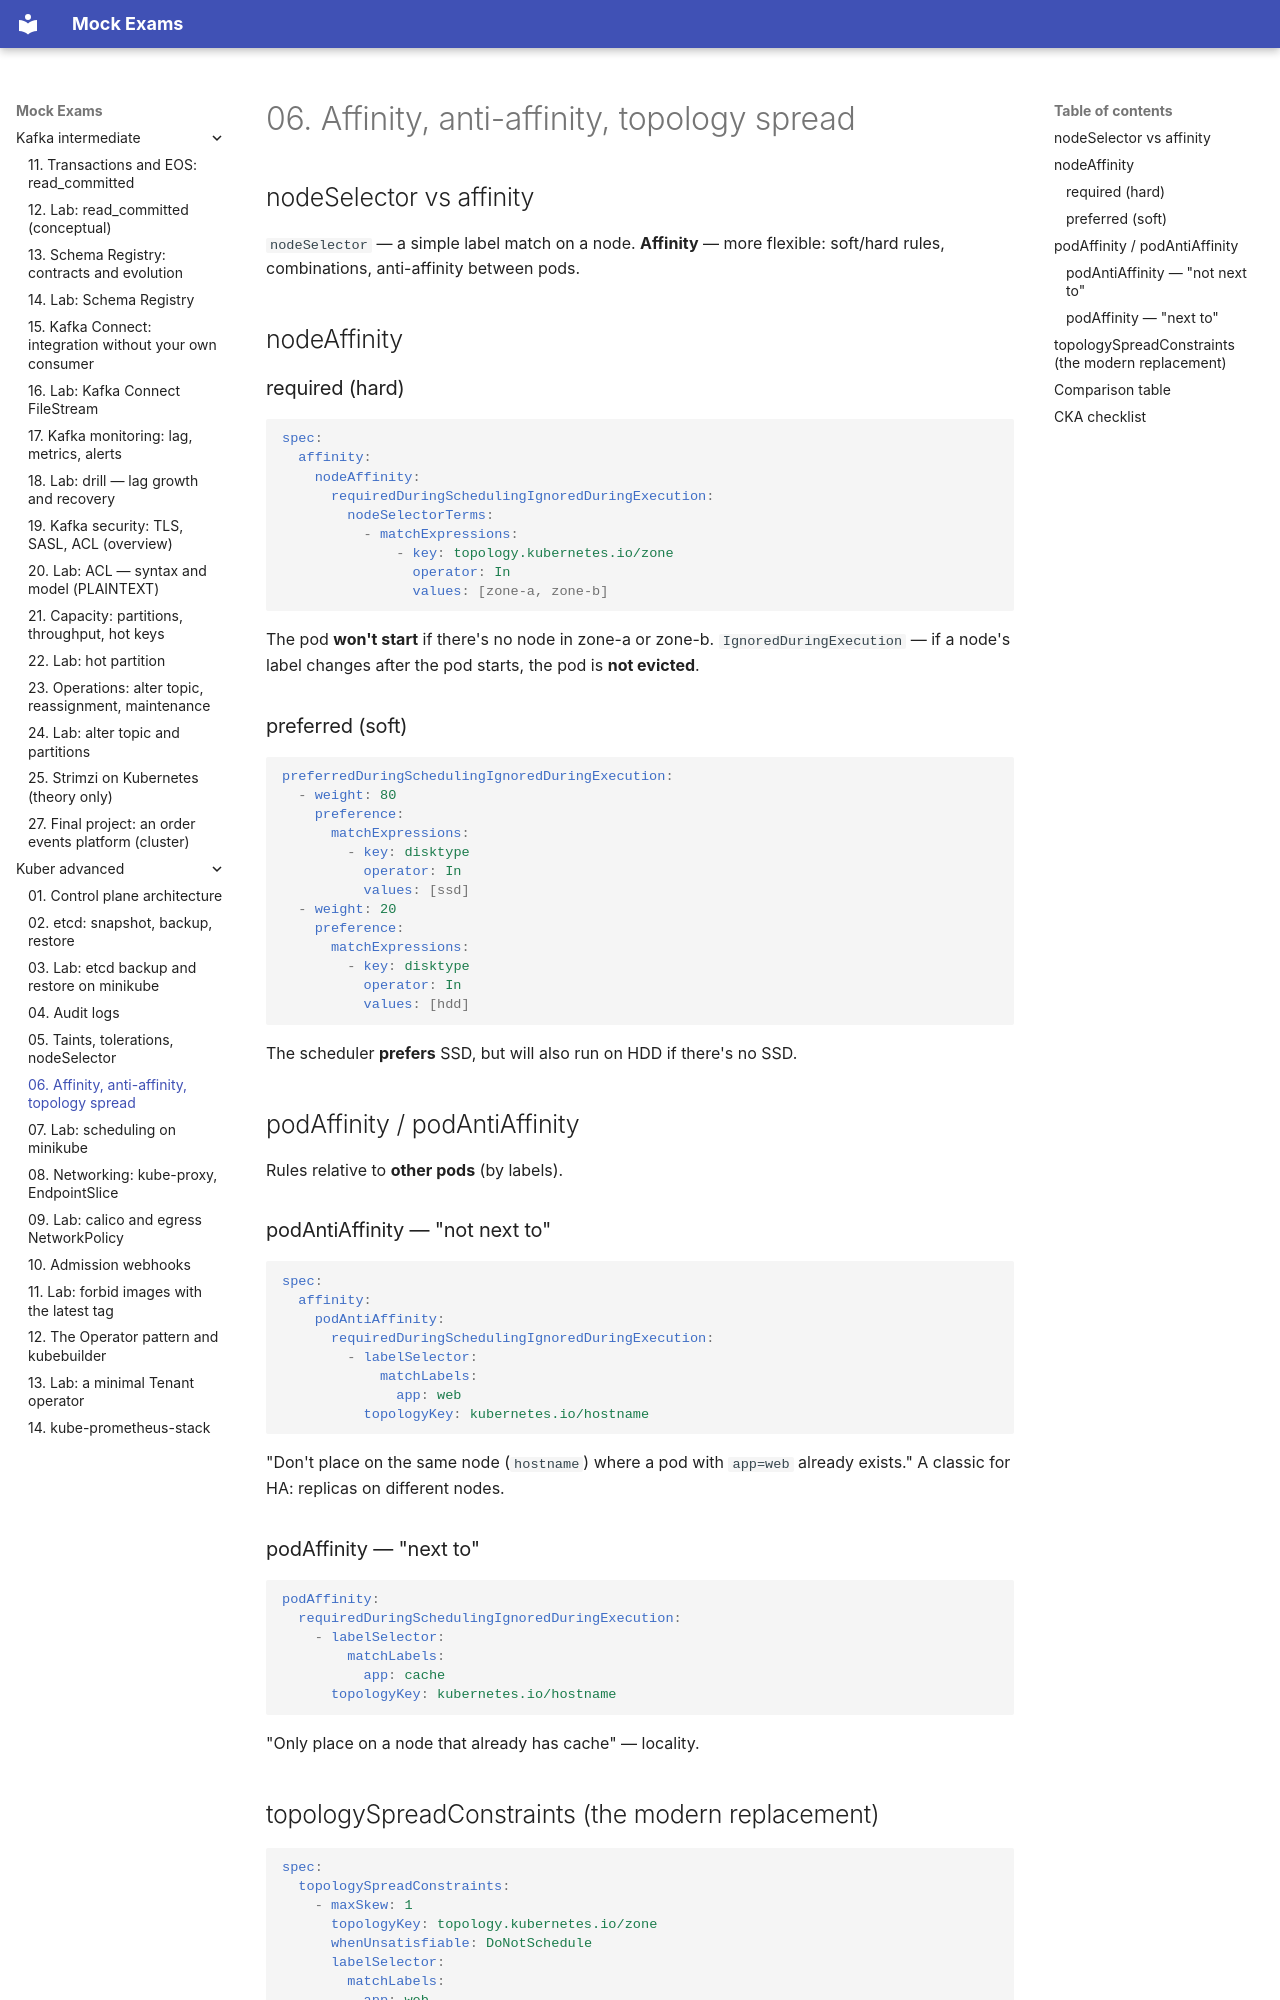

repository: FedorArbuzov/mock-exams · page: kuber-advanced/06-scheduling-affinity/index.html · generator: mkdocs

# 06. Affinity, anti-affinity, topology spread

## nodeSelector vs affinity

`nodeSelector` — a simple label match on a node. **Affinity** — more flexible: soft/hard rules, combinations, anti-affinity between pods.

## nodeAffinity

### required (hard)

```yaml
spec:
  affinity:
    nodeAffinity:
      requiredDuringSchedulingIgnoredDuringExecution:
        nodeSelectorTerms:
          - matchExpressions:
              - key: topology.kubernetes.io/zone
                operator: In
                values: [zone-a, zone-b]
```

The pod **won't start** if there's no node in zone-a or zone-b. `IgnoredDuringExecution` — if a node's label changes after the pod starts, the pod is **not evicted**.

### preferred (soft)

```yaml
preferredDuringSchedulingIgnoredDuringExecution:
  - weight: 80
    preference:
      matchExpressions:
        - key: disktype
          operator: In
          values: [ssd]
  - weight: 20
    preference:
      matchExpressions:
        - key: disktype
          operator: In
          values: [hdd]
```

The scheduler **prefers** SSD, but will also run on HDD if there's no SSD.

## podAffinity / podAntiAffinity

Rules relative to **other pods** (by labels).

### podAntiAffinity — "not next to"

```yaml
spec:
  affinity:
    podAntiAffinity:
      requiredDuringSchedulingIgnoredDuringExecution:
        - labelSelector:
            matchLabels:
              app: web
          topologyKey: kubernetes.io/hostname
```

"Don't place on the same node (`hostname`) where a pod with `app=web` already exists." A classic for HA: replicas on different nodes.

### podAffinity — "next to"

```yaml
podAffinity:
  requiredDuringSchedulingIgnoredDuringExecution:
    - labelSelector:
        matchLabels:
          app: cache
      topologyKey: kubernetes.io/hostname
```

"Only place on a node that already has cache" — locality.
